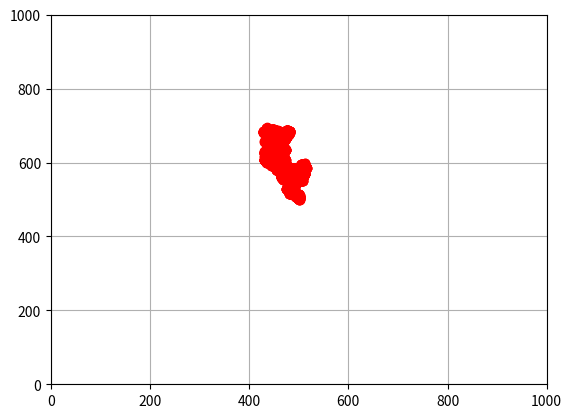

This chart was generated by the following Python code:
#!/usr/bin/env python3
# -*- coding: utf-8 -*-
"""
Randomwalk

Created on Tue Jan 17 23:21:43 2017

@author: Wool(wool@wool.pe.kr)
"""

import random
import matplotlib
import matplotlib.pyplot as plt

x = 500
y = 500

plt.axis([0, 1000, 0, 1000])
plt.grid(True)
      
for i in range(0,10000):
    dir = random.randint(0,3)
    if dir == 0:
        x = x + 1
    elif dir == 1:
        x = x - 1
    elif dir == 2:
        y = y + 1
    else:
        y = y - 1
    plt.plot(x, y, 'ro')
    
plt.show()